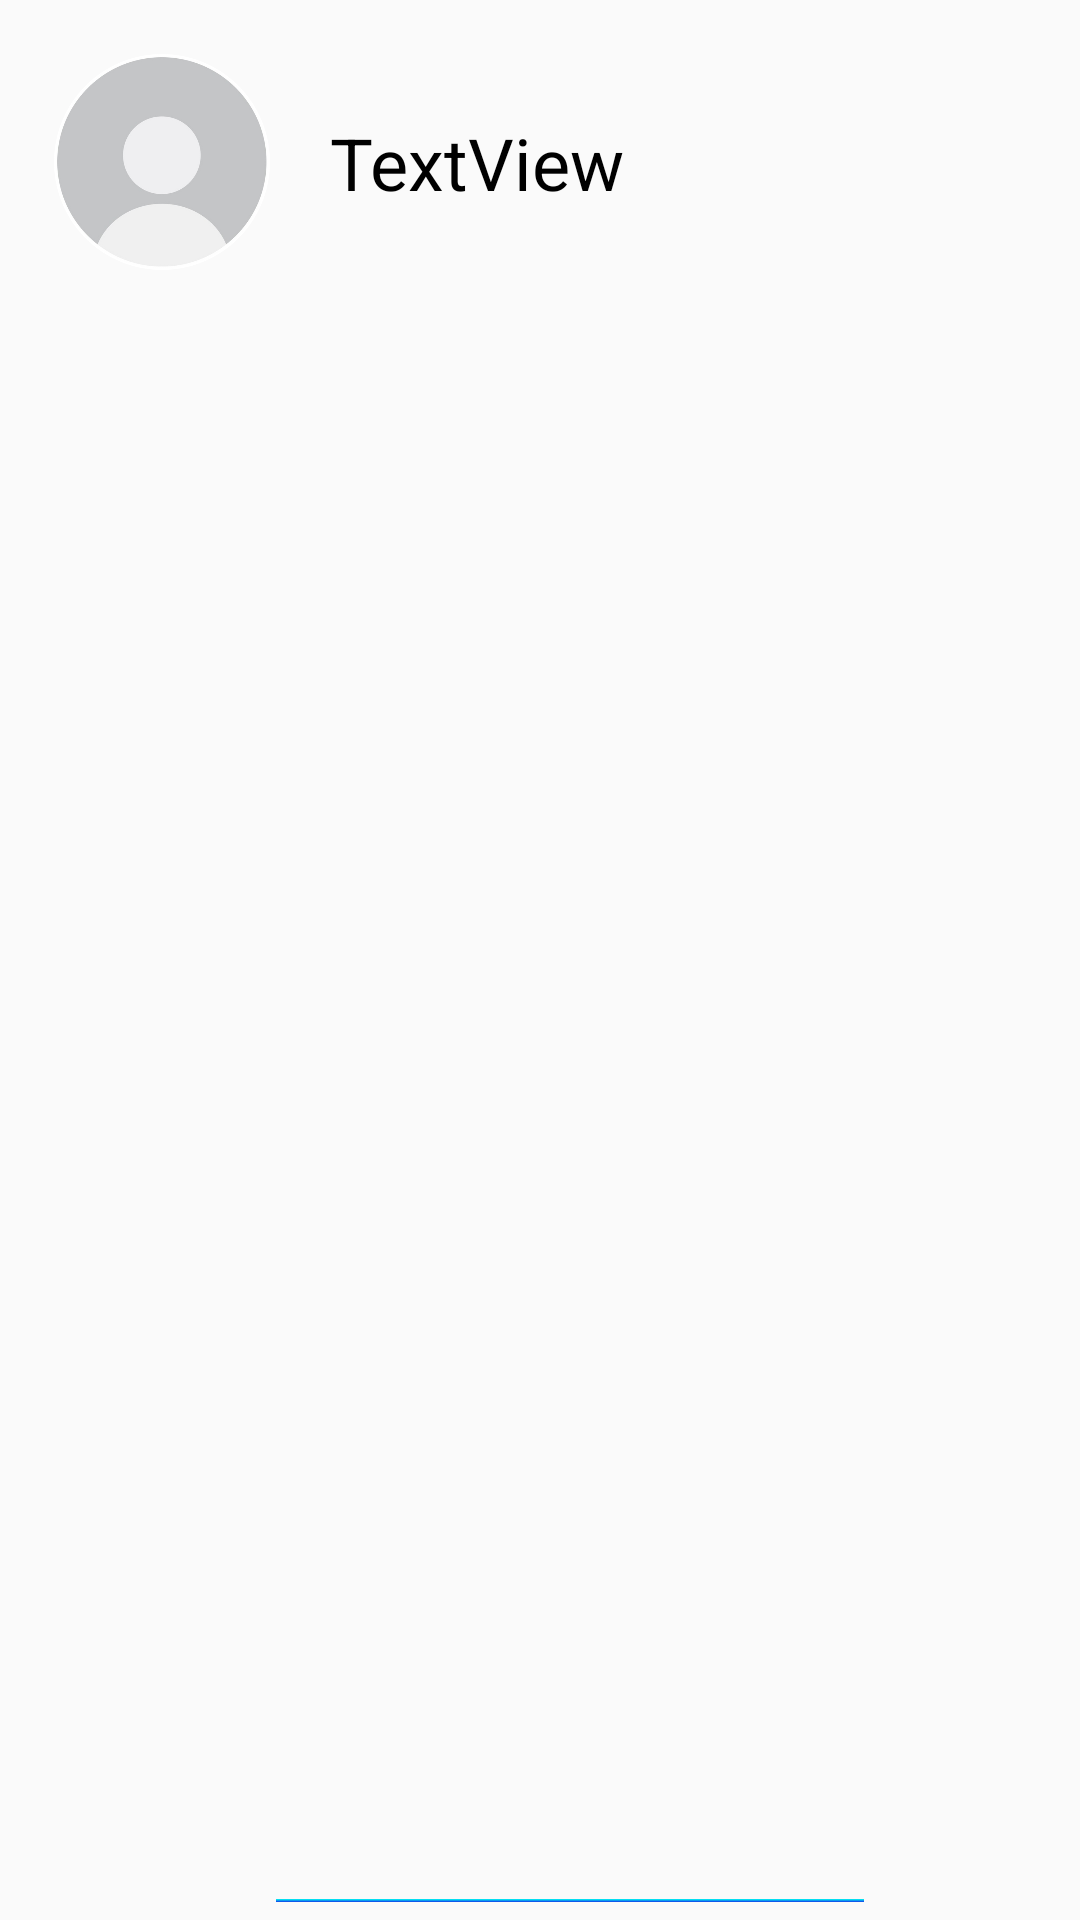

Reconstruct the res/layout file that produces this screen, plus the resources it refers to.
<!-- AndroidManifest.xml: application theme AppTheme -->
<!-- res/layout/user_item.xml -->
<?xml version="1.0" encoding="utf-8"?>
<androidx.constraintlayout.widget.ConstraintLayout xmlns:android="http://schemas.android.com/apk/res/android"
    xmlns:app="http://schemas.android.com/apk/res-auto"
    xmlns:tools="http://schemas.android.com/tools"
    android:layout_width="match_parent"
    android:padding="2dp"
    android:layout_height="96dp">

    <TextView
        android:id="@+id/textView3"
        android:layout_width="wrap_content"
        android:layout_height="wrap_content"
        android:layout_marginStart="20dp"
        android:layout_marginLeft="20dp"
        android:layout_marginTop="36dp"
        android:text="TextView"
        android:textColor="@android:color/black"
        android:textSize="24sp"
        app:layout_constraintStart_toEndOf="@+id/imageView3"
        app:layout_constraintTop_toTopOf="parent" />

    <ImageView
        android:id="@+id/imageView3"
        android:layout_width="72dp"
        android:layout_height="72dp"
        android:layout_marginStart="16dp"
        android:layout_marginLeft="16dp"
        android:layout_marginTop="16dp"
        app:layout_constraintStart_toStartOf="parent"
        app:layout_constraintTop_toTopOf="parent"
        app:srcCompat="@mipmap/ic_default" />

    <View
        android:id="@+id/divider"
        android:layout_width="match_parent"
        android:layout_height="1dp"
        android:layout_marginStart="90dp"
        android:layout_marginLeft="90dp"
        android:layout_marginEnd="70dp"
        android:layout_marginRight="70dp"
        android:layout_marginBottom="4dp"
        android:background="@drawable/gradient_register"
        app:layout_constraintBottom_toBottomOf="parent"
        app:layout_constraintEnd_toEndOf="parent"
        app:layout_constraintStart_toStartOf="parent" />

</androidx.constraintlayout.widget.ConstraintLayout>
<!-- resources referenced by this layout -->
<resources>
  <!-- drawable gradient_register (drawable) -->
  <?xml version="1.0" encoding="utf-8"?>
  <selector xmlns:android="http://schemas.android.com/apk/res/android">
      <item>
          <shape>
              <gradient
                  android:startColor="#01FFF3"
                  android:endColor="#1338EA"
                  android:angle="-45"
                  />
          </shape>
      </item>
  </selector>
  <!-- mipmap ic_default: png bitmap (mipmap-xxhdpi, 62734 bytes) -->
  <style name="AppTheme" parent="Theme.AppCompat.Light.NoActionBar">
          
          <item name="colorPrimary">@color/colorPrimary</item>
          <item name="colorPrimaryDark">@color/colorPrimaryDark</item>
          <item name="colorAccent">@color/colorAccent</item>
      </style>
  <color name="colorPrimary">#0099ff</color>
  <color name="colorPrimaryDark">#3700B3</color>
  <color name="colorAccent">#03DAC5</color>
</resources>
